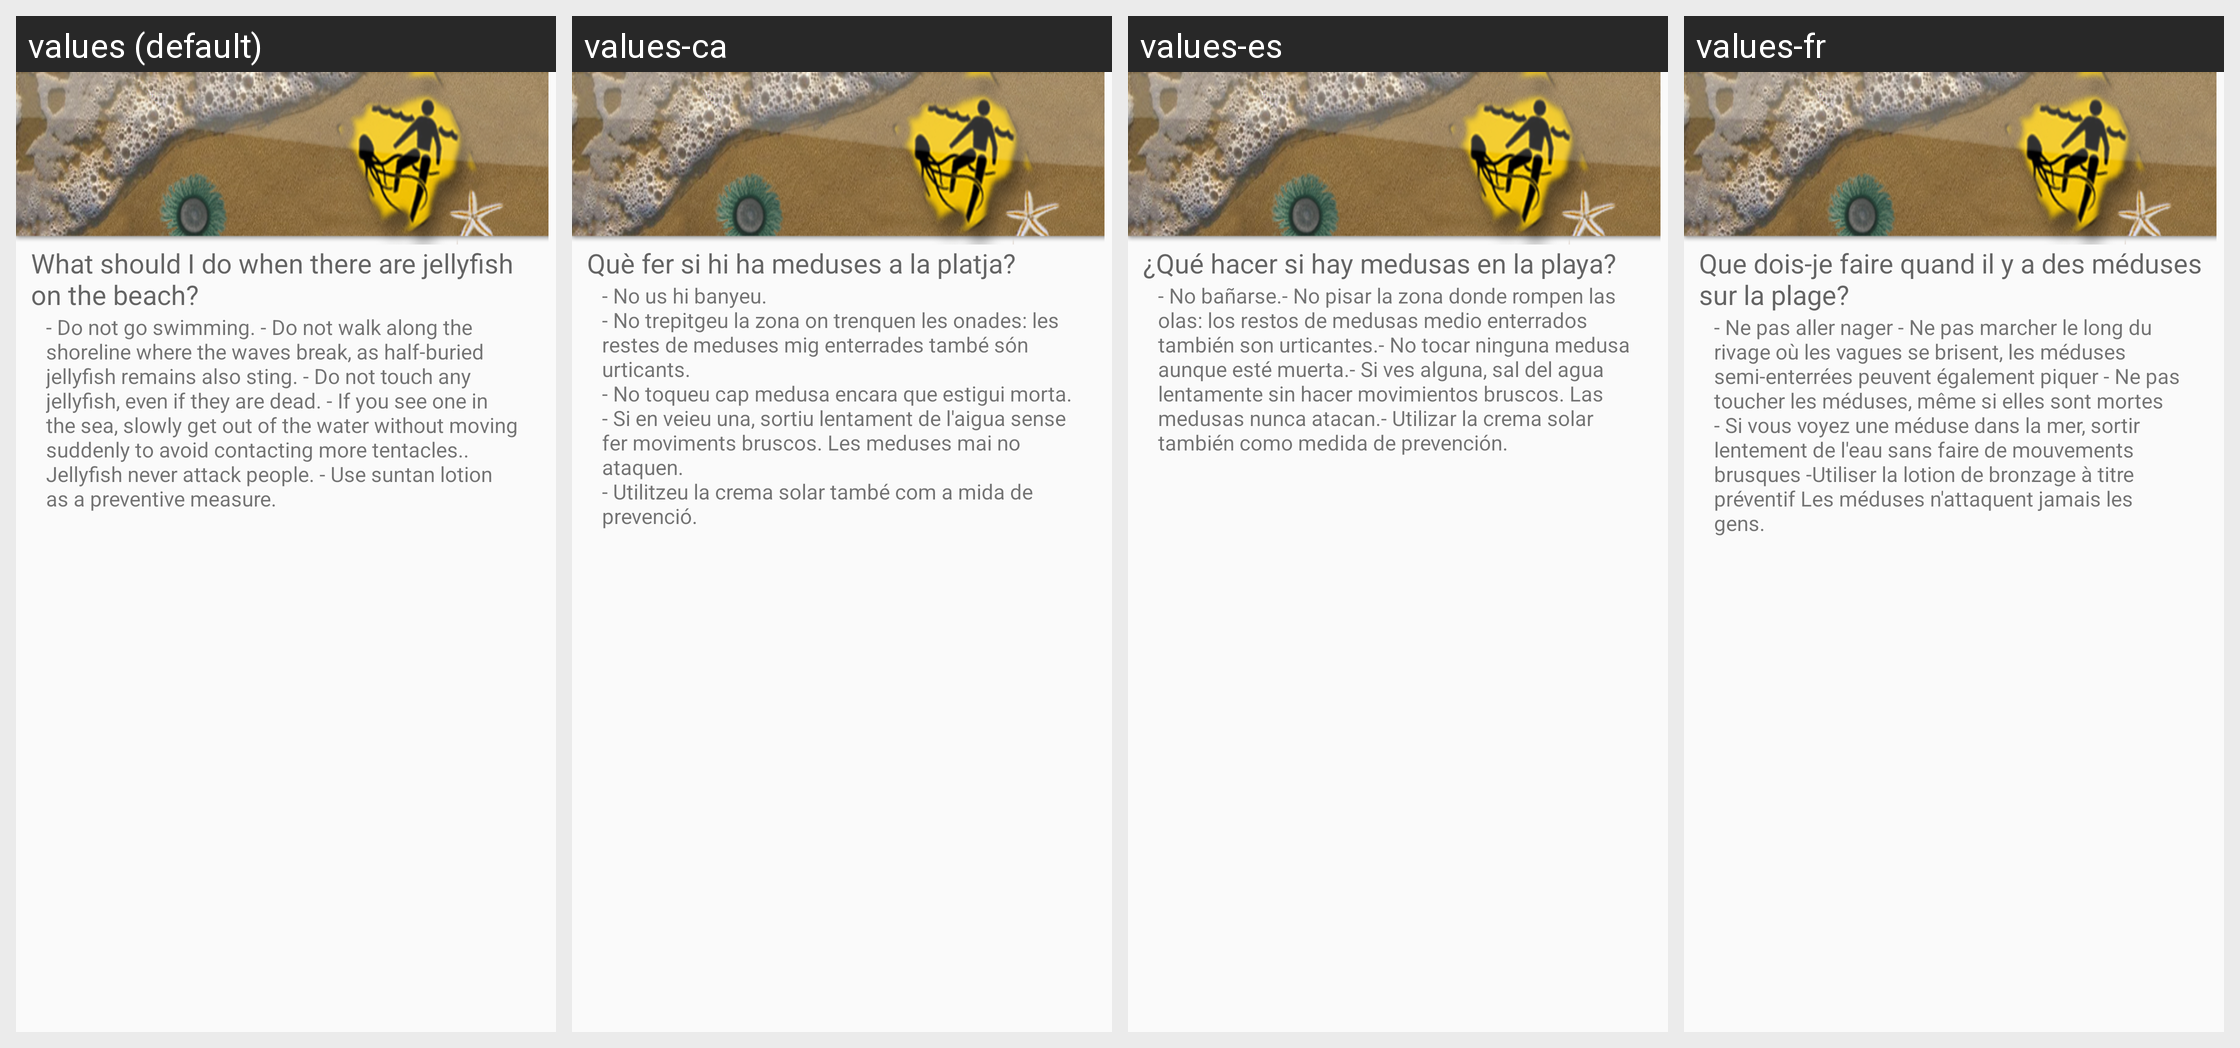

Translations of the strings shown on this Android screen, per locale in the grid:
Android screen res/layout/t2.xml rendered under 4 locales, left to right: values (default), values-ca, values-es, values-fr. Device: Nexus 5 (rendered at 1080×1920; each locale shown at half size, 540×960, under a caption strip naming it); theme AppTheme.
Strings drawn on this screen, with the default value and each locale's value (text and hints the layout hard-codes, and strings that could not be matched under every locale, appear in the picture but are not listed):

t2a
  values: What should I do when there are jellyfish on the beach?
  values-ca: Què fer si hi ha meduses a la platja?
  values-es: ¿Qué hacer si hay medusas en la playa?
  values-fr: Que dois-je faire quand il y a des méduses sur la plage?

t2b
  values: - Do not go swimming. - Do not walk along the shoreline where the waves break, as half-buried jellyfish remains also sting. - Do not touch any jellyfish, even if they are dead. - If you see one in the sea, slowly get out of the water without moving suddenly to avoid contacting more tentacles.. Jellyfish never attack people. - Use suntan lotion as a preventive measure.
  values-ca: - No us hi banyeu.
      - No trepitgeu la zona on trenquen les onades: les restes de meduses mig enterrades també són urticants.
      - No toqueu cap medusa encara que estigui morta.
      - Si en veieu una, sortiu lentament de l'aigua sense fer moviments bruscos. Les meduses mai no ataquen.
      - Utilitzeu la crema solar també com a mida de prevenció.
  values-es: - No bañarse.- No pisar la zona donde rompen las olas: los restos de medusas medio enterrados también son urticantes.- No tocar ninguna medusa aunque esté muerta.- Si ves alguna, sal del agua lentamente sin hacer movimientos bruscos. Las medusas nunca atacan.- Utilizar la crema solar también como medida de prevención.
  values-fr: - Ne pas aller nager - Ne pas marcher le long du rivage où les vagues se brisent, les méduses semi-enterrées peuvent également piquer - Ne pas toucher les méduses, même si elles sont mortes - Si vous voyez une méduse dans la mer, sortir lentement de l'eau sans faire de mouvements brusques -Utiliser la lotion de bronzage à titre préventif Les méduses n'attaquent jamais les gens.
